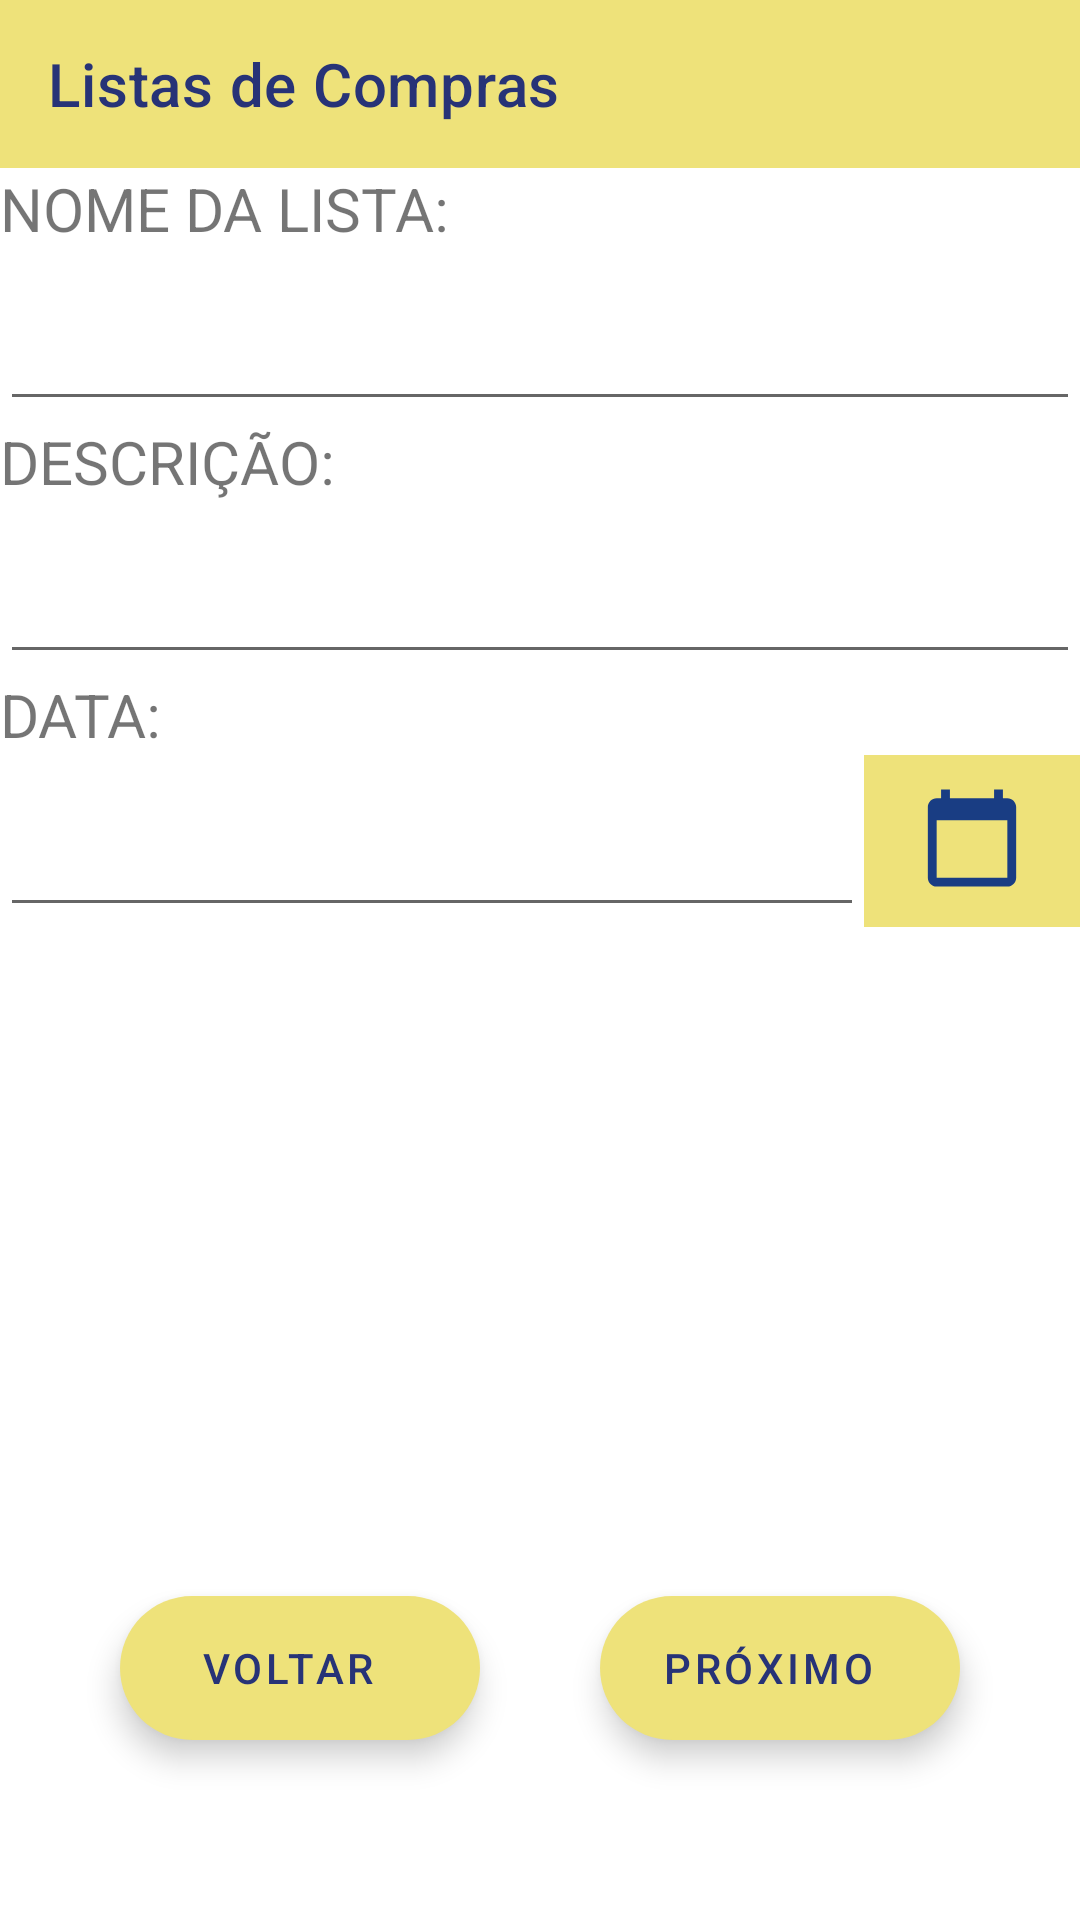

This screen was rendered from an Android layout file. Write that file and the resources it references.
<!-- AndroidManifest.xml: application theme Theme.ListPad -->
<!-- res/layout/activity_cadastro.xml -->
<?xml version="1.0" encoding="utf-8"?>
<LinearLayout xmlns:android="http://schemas.android.com/apk/res/android"
    xmlns:app="http://schemas.android.com/apk/res-auto"
    xmlns:tools="http://schemas.android.com/tools"
    android:layout_width="match_parent"
    android:layout_height="match_parent"
    android:orientation="vertical"
    tools:context=".activity.CadastroActivity"
    android:id="@+id/linearlayout">

    <include layout="@layout/toolbar"/>

    <TextView
        android:layout_width="wrap_content"
        android:layout_height="wrap_content"
        android:text="@string/nome_da_lista"
        android:textSize="20sp" />

    <EditText
        android:id="@+id/etNome"
        android:layout_width="match_parent"
        android:layout_height="wrap_content"
        android:textSize="30sp" />

    <TextView
        android:layout_width="wrap_content"
        android:layout_height="wrap_content"
        android:text="@string/descri_o"
        android:textSize="20sp" />

    <EditText
        android:id="@+id/etDescricao"
        android:layout_width="match_parent"
        android:layout_height="wrap_content"
        android:textSize="30sp" />

    <TextView
        android:layout_width="wrap_content"
        android:layout_height="wrap_content"
        android:text="@string/data"
        android:textSize="20sp" />

    <LinearLayout
        android:layout_width="match_parent"
        android:layout_height="wrap_content"
        android:orientation="horizontal">

        <EditText
            android:id="@+id/etData"
            android:layout_width="0dp"
            android:layout_height="wrap_content"
            android:scaleType="fitCenter"
            android:layout_weight="4"
            android:textSize="30sp" />

        <ImageButton
            android:id="@+id/ibData"
            android:layout_width="0dp"
            android:layout_height="match_parent"
            android:scaleType="fitCenter"
            android:layout_weight="1"
            android:paddingTop="10sp"
            android:paddingBottom="12sp"
            android:paddingLeft="6sp"
            android:paddingRight="6sp"
            android:clickable="true"
            android:onClick="imageButtonOnClick"
            android:src="@drawable/ic_baseline_calendar_today_24"
            android:background="?attr/colorPrimary"
            android:contentDescription="@string/selecione_uma_data"
            android:focusable="true" />

    </LinearLayout>
    <LinearLayout
        android:layout_width="match_parent"
        android:layout_height="match_parent"
        android:gravity="center_horizontal"
        >

        <com.google.android.material.floatingactionbutton.ExtendedFloatingActionButton
            android:id="@+id/btBack"
            android:layout_width="wrap_content"
            android:layout_height="wrap_content"
            android:layout_margin="20dp"
            android:layout_gravity="bottom|start"
            android:gravity="center"
            android:text="@string/voltar"
            android:textColor="#273377"
            app:backgroundTint="?attr/colorPrimary"
            app:tint="#273377"
            />

        <com.google.android.material.floatingactionbutton.ExtendedFloatingActionButton
            android:id="@+id/btNext"
            android:layout_width="wrap_content"
            android:layout_height="wrap_content"
            android:layout_margin="20dp"
            android:layout_gravity="bottom|end"
            android:gravity="center"
            android:text="@string/pr_ximo"
            android:textColor="#273377"
            app:backgroundTint="?attr/colorPrimary"
            app:tint="#273377"
            />


    </LinearLayout>

</LinearLayout>
<!-- res/layout/toolbar.xml (included above) -->
<?xml version="1.0" encoding="utf-8"?>
<androidx.appcompat.widget.Toolbar xmlns:android="http://schemas.android.com/apk/res/android"
    xmlns:app="http://schemas.android.com/apk/res-auto"
    android:id="@+id/toolbar"
    android:layout_width="match_parent"
    android:layout_height="wrap_content"
    android:background="?attr/colorPrimary"
    app:title="@string/app_title"
    app:titleTextColor="#273377">

</androidx.appcompat.widget.Toolbar>
<!-- resources referenced by this layout -->
<resources>
  <!-- drawable ic_baseline_calendar_today_24 (drawable) -->
  <vector android:height="24dp" android:tint="#193D83"
      android:viewportHeight="24" android:viewportWidth="24"
      android:width="24dp" xmlns:android="http://schemas.android.com/apk/res/android">
      <path android:fillColor="@android:color/white" android:pathData="M20,3h-1L19,1h-2v2L7,3L7,1L5,1v2L4,3c-1.1,0 -2,0.9 -2,2v16c0,1.1 0.9,2 2,2h16c1.1,0 2,-0.9 2,-2L22,5c0,-1.1 -0.9,-2 -2,-2zM20,21L4,21L4,8h16v13z"/>
  </vector>
  <string name="app_title">Listas de Compras</string>
  <string name="data">DATA:</string>
  <string name="descri_o">DESCRIÇÃO:</string>
  <string name="nome_da_lista">NOME DA LISTA:</string>
  <string name="pr_ximo">Próximo</string>
  <string name="selecione_uma_data">Selecione uma data</string>
  <string name="voltar">Voltar</string>
  <style name="Theme.ListPad" parent="Theme.MaterialComponents.DayNight.NoActionBar">
          
          <item name="colorPrimary">#EEE27A</item>
          <item name="colorPrimaryVariant">@color/purple_700</item>
          <item name="colorOnPrimary">@color/white</item>
          
          <item name="colorSecondary">@color/teal_200</item>
          <item name="colorSecondaryVariant">@color/teal_700</item>
          <item name="colorOnSecondary">@color/black</item>
          
          <item name="android:statusBarColor" tools:targetApi="l">?attr/colorPrimaryVariant</item>
          
      </style>
  <!-- not gathered from this repository: default colours our renderer supplied (Android Studio template values) -->
  <color name="purple_700">#FF3700B3</color>
  <color name="teal_200">#FF03DAC5</color>
  <color name="teal_700">#FF018786</color>
  <color name="black">#FF000000</color>
  <color name="white">#FFFFFFFF</color>
</resources>
